The GitHub repository fahadjamil567/Gastric_Cancer-Model contains a labelled image folder "hospital_1" with 8 categories: ADI, DEB, LYM, MUC, MUS, NOR, STR, TUM. Examples follow, each with its label.

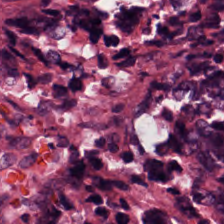
Label: NOR

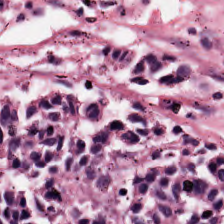
Label: LYM

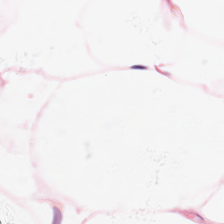
Label: ADI

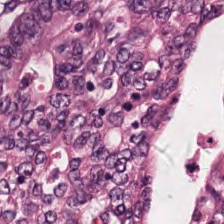
Label: TUM

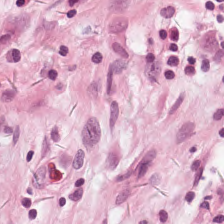
Label: STR

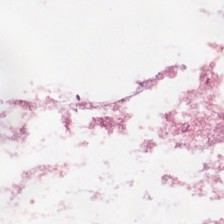
Label: MUC
